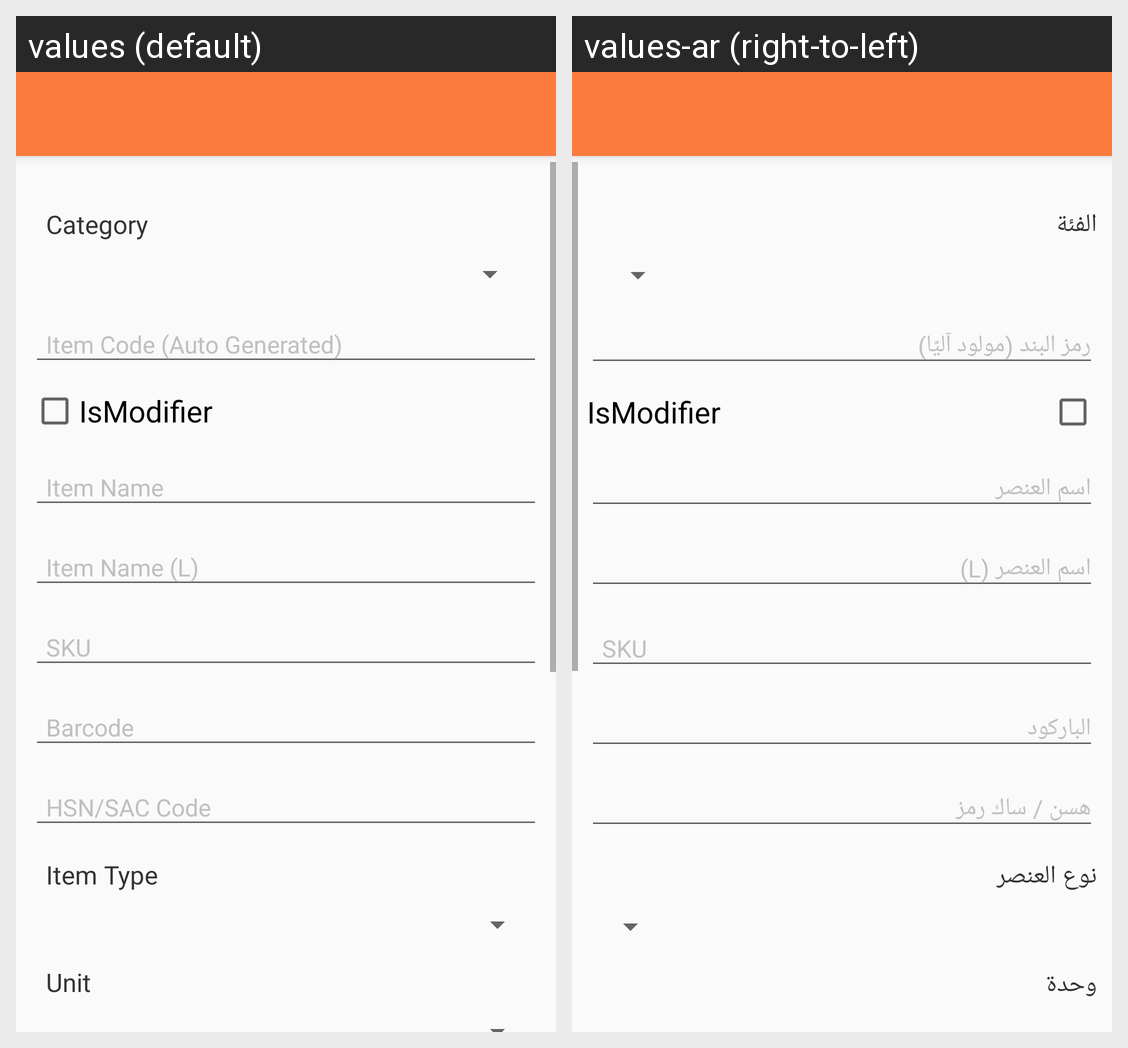

Strings drawn on this Android screen and how each of the app's shown locales translates them:
Android screen res/layout/activity_item.xml rendered under 2 locales, left to right: values (default), values-ar (right-to-left). Device: Nexus 5 (rendered at 1080×1920; each locale shown at half size, 540×960, under a caption strip naming it); theme AppTheme.NoActionBar.
Strings drawn on this screen, with the default value and each locale's value (text and hints the layout hard-codes, and strings that could not be matched under every locale, appear in the picture but are not listed):

Category
  values: Category
  values-ar: الفئة

Item_Type
  values: Item Type
  values-ar: نوع العنصر

Unit
  values: Unit
  values-ar: وحدة
